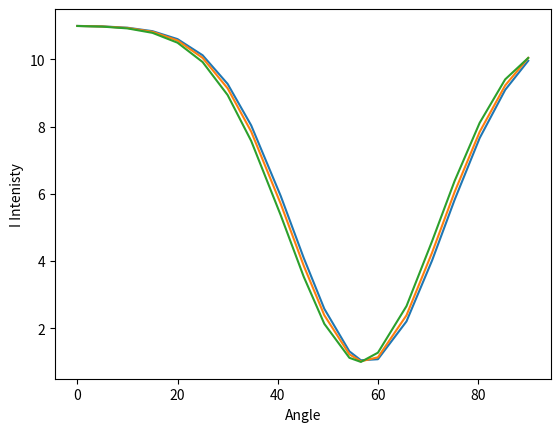

Here is the Python script that generated this plot:
import numpy as np
import matplotlib.pyplot as plt


def plotFunction(values:dict):
    lists=sorted(values.items())
    x,y=zip(*lists)
    plt.plot(x,y)
    plt.ylabel('I Intenisty')
    plt.xlabel('Angle')
    plt.show()


valeur_Helium_Glass={
    90:10.0429,
    85.4:9.4050,
    80.3:8.11,
    75.3:6.3802,
    70.8:4.588,
    65.7:2.66,
    60:1.2749,
    56.6:1,
    54.3:1.1228,
    49.3:2.133,
    45.2:3.5306,
    40.6:5.3620,
    34.7:7.5750,
    30:8.9387,
    25:9.9217,
    20:10.4953,
    15:10.7886,
    10:10.9208,
    5:10.9734,
    0:10.9920
}

valeur_flint_air={
    90:10.0429,
    85.4:9.2257,
    80.3:7.84,
    75.3:6.0524,
    70.8:4.2482,
    65.7:2.3863,
    60:1.1374,
    56.6:1.0182,
    54.3:1.2257,
    49.3:2.3896,
    45.2:3.8572,
    40.6:5.7011,
    34.7:7.8517,
    30:9.1385,
    25:10.0444,
    20:10.5610,
    15:10.8195,
    10:10.9336,
    5:10.9782,
    0:10.9936,
}

valeur_topaz_CO2={
    90:9.9586,
    85.4:9.0924,
    80.3:7.6568,
    75.3:5.8200,
    70.8:4.0140,
    65.7:2.2060,
    60:1.0803,
    56.6:1.0496,
    54.3:1.3150,
    49.3:2.5794,
    45.2:4.0894,
    40.6:5.9348,
    34.7:8.0368,
    30:9.2694,
    25:10.1232,
    20:10.6024,
    15:10.8387,
    10:10.9414,
    5:10.9810,
    0:10.9945,
}


plotFunction(valeur_topaz_CO2)
plotFunction(valeur_flint_air)
plotFunction(valeur_Helium_Glass)
